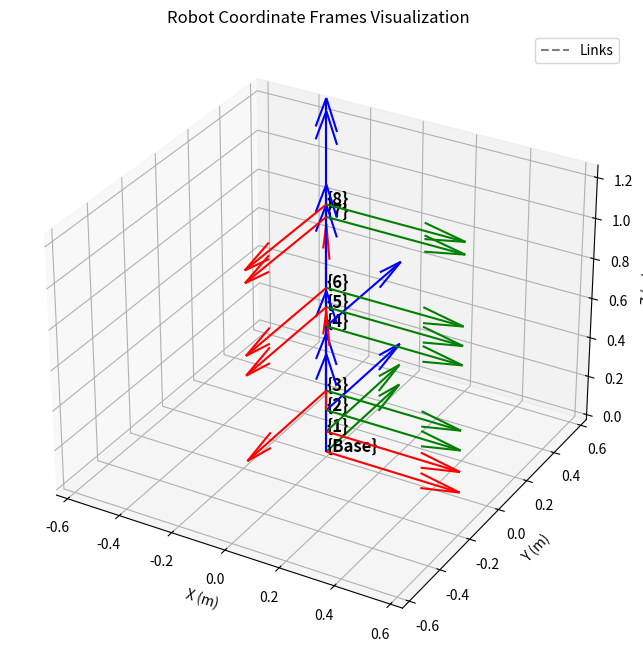

Write the Python code that produced this figure.
import numpy as np
import matplotlib.pyplot as plt
from mpl_toolkits.mplot3d import Axes3D

# --- 1. Math Helper Functions ---
def rot_z(psi):
    psi = np.radians(psi)
    c, s = np.cos(psi), np.sin(psi)
    return np.array([[c, -s, 0], [s, c, 0], [0, 0, 1]])

def rot_y(theta):
    theta = np.radians(theta)
    c, s = np.cos(theta), np.sin(theta)
    return np.array([[c, 0, s], [0, 1, 0], [-s, 0, c]])

def rot_x(phi):
    phi = np.radians(phi)
    c, s = np.cos(phi), np.sin(phi)
    return np.array([[1, 0, 0], [0, c, -s], [0, s, c]])

def make_transform(R, p):
    T = np.eye(4)
    T[:3, :3] = R
    T[:3, 3] = p
    return T

# --- 2. Calculate Transformations (From previous step) ---
# T_01 (Base to 1)
T_01 = np.array([
    [1, 0, 0, 0.0],
    [0, 1, 0, 0.0],
    [0, 0, 1, 0.105],
    [0, 0, 0, 1.0]
])

# T_12
pose_12 = np.array([0, 0, 0.110])
rotation_12 = rot_x(-90) @ rot_z(-90)
T_12 = make_transform(rotation_12, pose_12)

# T_23
pose_23 = np.array([0.1, 0, 0])
rotation_23 = rot_y(90) 
T_23 = make_transform(rotation_23, pose_23)

# T_34
pose_34 = np.array([0, 0, 0.325])
rotation_34 = rot_y(-90) 
T_34 = make_transform(rotation_34, pose_34)

# T_45
pose_45 = np.array([0.095, 0, 0])
rotation_45 = rot_y(90) 
T_45 = make_transform(rotation_45, pose_45)

# T_56
pose_56 = np.array([0, 0, 0.095])
rotation_56 = np.eye(3)
T_56 = make_transform(rotation_56, pose_56)

# T_67
pose_67 = np.array([0, 0, 0.345])
rotation_67 = np.eye(3)
T_67 = make_transform(rotation_67, pose_67)

# T7E
pose_7EE = np.array([0, 0, 0.060])
rotation_7EE = np.eye(3)
T_7EE = make_transform(rotation_7EE, pose_7EE)

# --- 3. Compute Global Transformations (Base to Each Frame) ---
# To plot them, we need every frame with respect to the Base (Frame 0)
transforms_local = [T_01, T_12, T_23, T_34, T_45, T_56, T_67, T_7EE]
transforms_global = []

current_T = np.eye(4)
transforms_global.append(current_T) # Add Base Frame (0,0,0)

for T in transforms_local:
    current_T = current_T @ T
    transforms_global.append(current_T)

# --- 4. Visualization Logic ---

def set_axes_equal(ax):
    """
    Make axes of 3D plot have equal scale so that spheres appear as spheres,
    cubes as cubes, etc. This is crucial for visualizing rotations correctly.
    """
    x_limits = ax.get_xlim3d()
    y_limits = ax.get_ylim3d()
    z_limits = ax.get_zlim3d()

    x_range = abs(x_limits[1] - x_limits[0])
    x_middle = np.mean(x_limits)
    y_range = abs(y_limits[1] - y_limits[0])
    y_middle = np.mean(y_limits)
    z_range = abs(z_limits[1] - z_limits[0])
    z_middle = np.mean(z_limits)

    # The plot bounding box is a sphere in the sense of the infinity
    # norm, hence I call half the max range the plot radius.
    plot_radius = 0.5 * max([x_range, y_range, z_range])

    ax.set_xlim3d([x_middle - plot_radius, x_middle + plot_radius])
    ax.set_ylim3d([y_middle - plot_radius, y_middle + plot_radius])
    ax.set_zlim3d([z_middle - plot_radius, z_middle + plot_radius])

fig = plt.figure(figsize=(10, 8))
ax = fig.add_subplot(111, projection='3d')

# Axis length for visualization
L = 0.5 

for i, T in enumerate(transforms_global):
    # Extract Position (Translation)
    origin = T[:3, 3]
    
    # Extract Orientation (Rotation Columns)
    # Column 0 = X axis direction
    # Column 1 = Y axis direction
    # Column 2 = Z axis direction
    x_axis = T[:3, 0]
    y_axis = T[:3, 1]
    z_axis = T[:3, 2]
    
    # Plot X axis (Red)
    ax.quiver(origin[0], origin[1], origin[2], 
              x_axis[0], x_axis[1], x_axis[2], 
              length=L, color='r', normalize=True)
    
    # Plot Y axis (Green)
    ax.quiver(origin[0], origin[1], origin[2], 
              y_axis[0], y_axis[1], y_axis[2], 
              length=L, color='g', normalize=True)
    
    # Plot Z axis (Blue)
    ax.quiver(origin[0], origin[1], origin[2], 
              z_axis[0], z_axis[1], z_axis[2], 
              length=L, color='b', normalize=True)
    
    # Label the frame origin
    label = f"{{{i}}}" if i > 0 else "{Base}"
    ax.text(origin[0], origin[1], origin[2], label, fontsize=12, fontweight='bold')

# Plot lines connecting the origins to visualize the robot links
origins = np.array([T[:3, 3] for T in transforms_global])
ax.plot(origins[:, 0], origins[:, 1], origins[:, 2], 'k--', alpha=0.5, label='Links')

ax.set_xlabel('X (m)')
ax.set_ylabel('Y (m)')
ax.set_zlabel('Z (m)')
ax.set_title('Robot Coordinate Frames Visualization')
ax.legend()

set_axes_equal(ax)
plt.show()